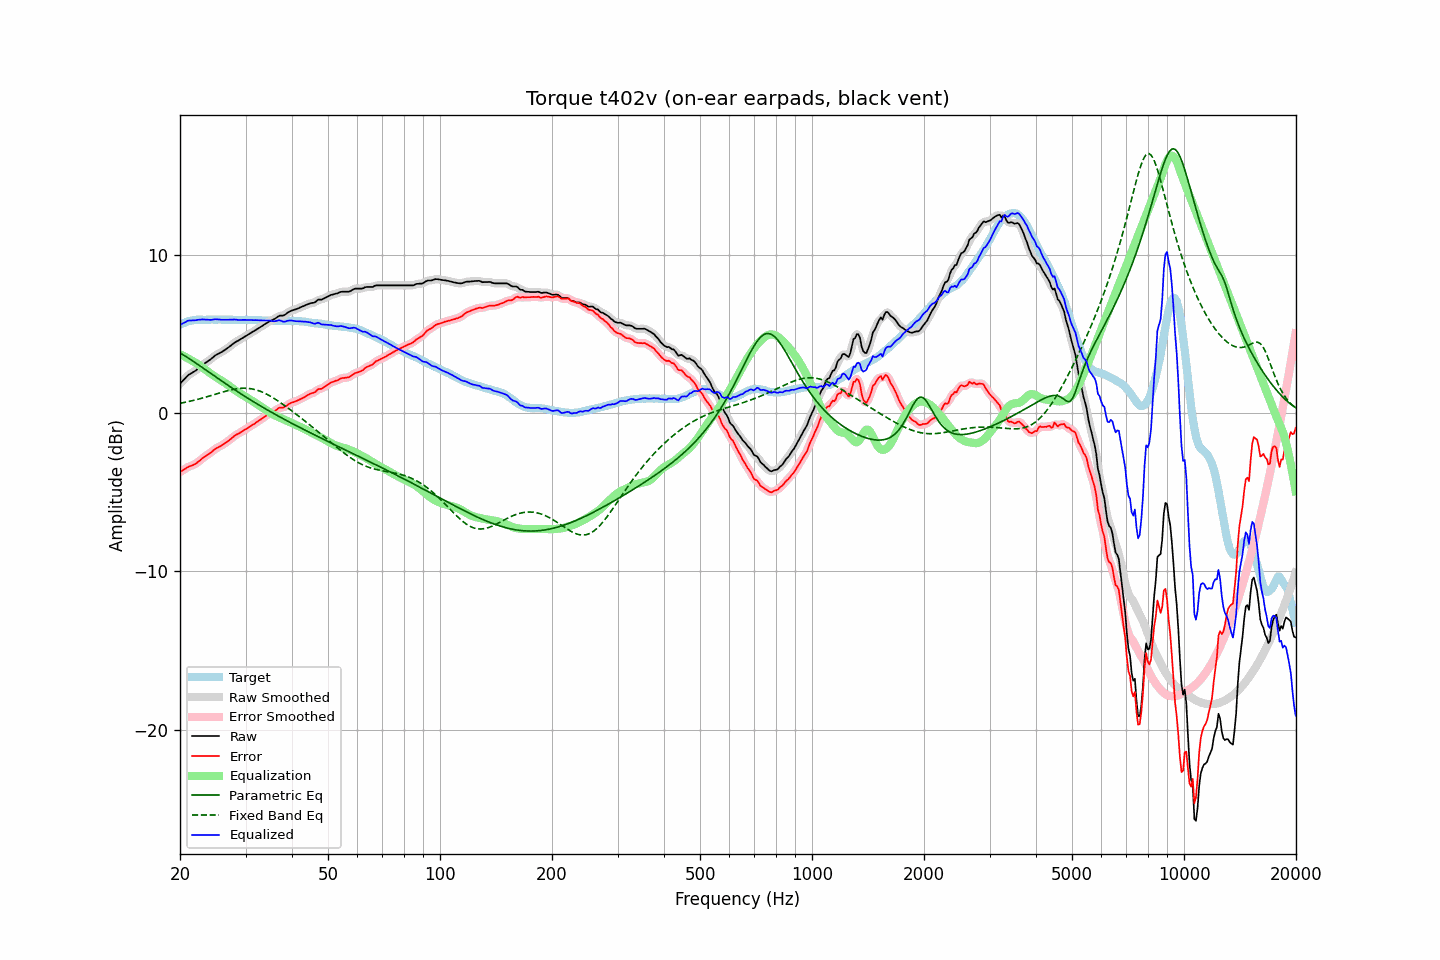

Source data for this figure (header and first rows):
frequency, raw, error, smoothed, error_smoothed, equalization, parametric_eq, fixed_band_eq, equalized_raw, equalized_smoothed, target
20.00, 1.85, -3.73, 1.84, -3.73, 3.70, 3.80, 0.61, 5.55, 5.55, 5.57
20.20, 1.96, -3.67, 1.96, -3.67, 3.66, 3.73, 0.63, 5.61, 5.61, 5.62
20.40, 2.07, -3.61, 2.07, -3.60, 3.61, 3.67, 0.65, 5.67, 5.67, 5.67
20.61, 2.16, -3.54, 2.17, -3.54, 3.55, 3.61, 0.67, 5.72, 5.73, 5.70
20.81, 2.28, -3.48, 2.28, -3.47, 3.50, 3.55, 0.69, 5.78, 5.78, 5.75
21.02, 2.39, -3.41, 2.37, -3.42, 3.44, 3.48, 0.71, 5.83, 5.82, 5.79
21.23, 2.45, -3.37, 2.45, -3.37, 3.39, 3.41, 0.74, 5.83, 5.84, 5.81
21.44, 2.51, -3.33, 2.51, -3.33, 3.33, 3.35, 0.76, 5.84, 5.84, 5.83
21.66, 2.57, -3.29, 2.56, -3.29, 3.28, 3.28, 0.79, 5.84, 5.84, 5.85
21.87, 2.63, -3.24, 2.63, -3.24, 3.22, 3.21, 0.81, 5.85, 5.85, 5.86
22.09, 2.70, -3.19, 2.70, -3.18, 3.16, 3.14, 0.84, 5.86, 5.86, 5.88
22.31, 2.79, -3.11, 2.78, -3.11, 3.09, 3.07, 0.86, 5.88, 5.87, 5.89
22.54, 2.86, -3.03, 2.87, -3.03, 3.02, 3.00, 0.89, 5.89, 5.89, 5.89
22.76, 2.95, -2.95, 2.95, -2.94, 2.95, 2.93, 0.92, 5.90, 5.90, 5.89
22.99, 3.04, -2.85, 3.03, -2.86, 2.87, 2.86, 0.94, 5.91, 5.90, 5.88
23.22, 3.11, -2.78, 3.11, -2.78, 2.80, 2.79, 0.97, 5.90, 5.90, 5.88
23.45, 3.18, -2.71, 3.18, -2.71, 2.72, 2.72, 1.00, 5.89, 5.90, 5.88
23.69, 3.24, -2.65, 3.24, -2.64, 2.64, 2.65, 1.03, 5.88, 5.88, 5.89
23.92, 3.32, -2.58, 3.32, -2.58, 2.56, 2.58, 1.06, 5.88, 5.88, 5.89
24.16, 3.39, -2.51, 3.39, -2.51, 2.49, 2.51, 1.09, 5.88, 5.88, 5.89
24.40, 3.47, -2.44, 3.47, -2.43, 2.42, 2.44, 1.12, 5.89, 5.89, 5.90
24.65, 3.56, -2.34, 3.55, -2.34, 2.35, 2.37, 1.15, 5.91, 5.91, 5.89
24.89, 3.64, -2.26, 3.63, -2.27, 2.28, 2.30, 1.18, 5.92, 5.91, 5.89
25.14, 3.70, -2.20, 3.70, -2.20, 2.22, 2.22, 1.21, 5.91, 5.91, 5.89
25.39, 3.75, -2.16, 3.75, -2.15, 2.15, 2.15, 1.25, 5.90, 5.91, 5.90
25.65, 3.81, -2.10, 3.80, -2.10, 2.09, 2.08, 1.28, 5.90, 5.89, 5.90
25.91, 3.85, -2.04, 3.86, -2.04, 2.03, 2.01, 1.31, 5.89, 5.89, 5.89
26.16, 3.92, -1.98, 3.92, -1.98, 1.97, 1.94, 1.34, 5.89, 5.89, 5.89
26.43, 3.98, -1.91, 3.98, -1.91, 1.90, 1.88, 1.36, 5.89, 5.89, 5.89
26.69, 4.06, -1.84, 4.05, -1.84, 1.83, 1.81, 1.39, 5.89, 5.89, 5.89
26.96, 4.13, -1.77, 4.13, -1.77, 1.76, 1.74, 1.42, 5.88, 5.89, 5.89
27.23, 4.20, -1.69, 4.20, -1.69, 1.68, 1.67, 1.44, 5.89, 5.89, 5.89
27.50, 4.29, -1.61, 4.29, -1.60, 1.60, 1.60, 1.47, 5.89, 5.89, 5.89
27.77, 4.37, -1.52, 4.37, -1.52, 1.53, 1.53, 1.49, 5.90, 5.90, 5.88
28.05, 4.45, -1.44, 4.44, -1.44, 1.46, 1.47, 1.51, 5.90, 5.90, 5.88
28.33, 4.51, -1.37, 4.50, -1.37, 1.39, 1.40, 1.52, 5.89, 5.89, 5.87
28.62, 4.56, -1.32, 4.56, -1.32, 1.32, 1.33, 1.54, 5.87, 5.88, 5.87
28.90, 4.62, -1.27, 4.62, -1.26, 1.25, 1.27, 1.55, 5.87, 5.87, 5.88
29.19, 4.68, -1.20, 4.68, -1.20, 1.19, 1.20, 1.56, 5.87, 5.87, 5.87
29.48, 4.75, -1.14, 4.74, -1.14, 1.13, 1.14, 1.56, 5.88, 5.88, 5.88
29.78, 4.81, -1.07, 4.80, -1.07, 1.07, 1.07, 1.56, 5.88, 5.88, 5.87
30.08, 4.86, -1.02, 4.87, -1.01, 1.01, 1.01, 1.56, 5.88, 5.88, 5.88
30.38, 4.93, -0.95, 4.93, -0.95, 0.95, 0.94, 1.56, 5.88, 5.88, 5.87
30.68, 4.99, -0.89, 4.99, -0.89, 0.89, 0.88, 1.55, 5.87, 5.87, 5.87
30.99, 5.05, -0.83, 5.04, -0.82, 0.82, 0.82, 1.53, 5.87, 5.87, 5.87
31.30, 5.11, -0.76, 5.11, -0.76, 0.76, 0.76, 1.52, 5.87, 5.87, 5.86
31.61, 5.17, -0.70, 5.17, -0.69, 0.70, 0.69, 1.49, 5.86, 5.86, 5.86
31.93, 5.23, -0.63, 5.23, -0.63, 0.63, 0.63, 1.47, 5.86, 5.86, 5.86
32.24, 5.30, -0.56, 5.30, -0.56, 0.56, 0.57, 1.44, 5.86, 5.86, 5.85
32.57, 5.36, -0.50, 5.36, -0.49, 0.49, 0.51, 1.41, 5.85, 5.85, 5.85
32.89, 5.43, -0.43, 5.42, -0.43, 0.42, 0.45, 1.37, 5.85, 5.84, 5.85
33.22, 5.49, -0.36, 5.49, -0.36, 0.35, 0.39, 1.33, 5.84, 5.84, 5.84
33.55, 5.56, -0.29, 5.56, -0.28, 0.28, 0.33, 1.28, 5.84, 5.84, 5.84
33.89, 5.63, -0.21, 5.62, -0.21, 0.22, 0.27, 1.24, 5.84, 5.84, 5.83
34.23, 5.69, -0.15, 5.69, -0.14, 0.15, 0.21, 1.19, 5.84, 5.84, 5.83
34.57, 5.75, -0.08, 5.75, -0.08, 0.09, 0.16, 1.13, 5.83, 5.83, 5.82
34.92, 5.81, -0.02, 5.80, -0.02, 0.02, 0.10, 1.08, 5.83, 5.82, 5.82
35.27, 5.85, 0.03, 5.85, 0.03, -0.04, 0.04, 1.02, 5.80, 5.81, 5.81
35.62, 5.90, 0.08, 5.90, 0.08, -0.10, -0.02, 0.95, 5.80, 5.80, 5.81
35.97, 5.95, 0.13, 5.95, 0.14, -0.15, -0.07, 0.89, 5.79, 5.80, 5.81
... 635 more rows
